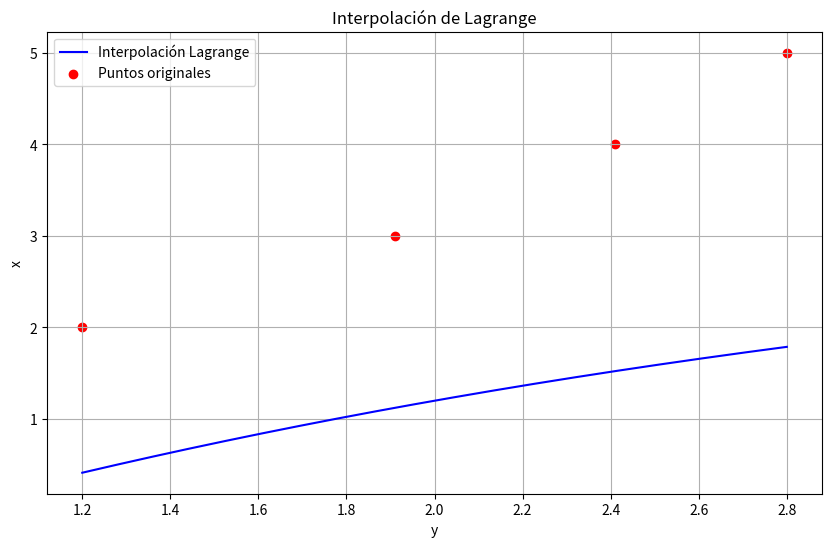
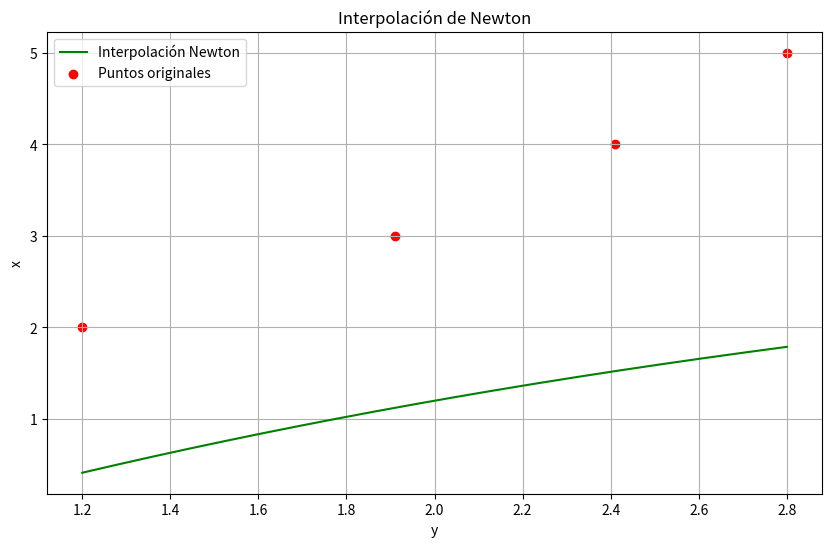
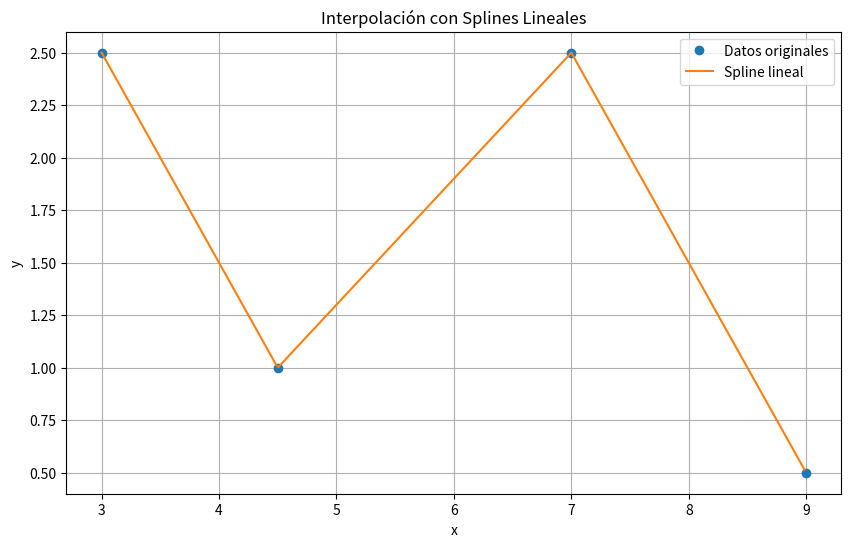
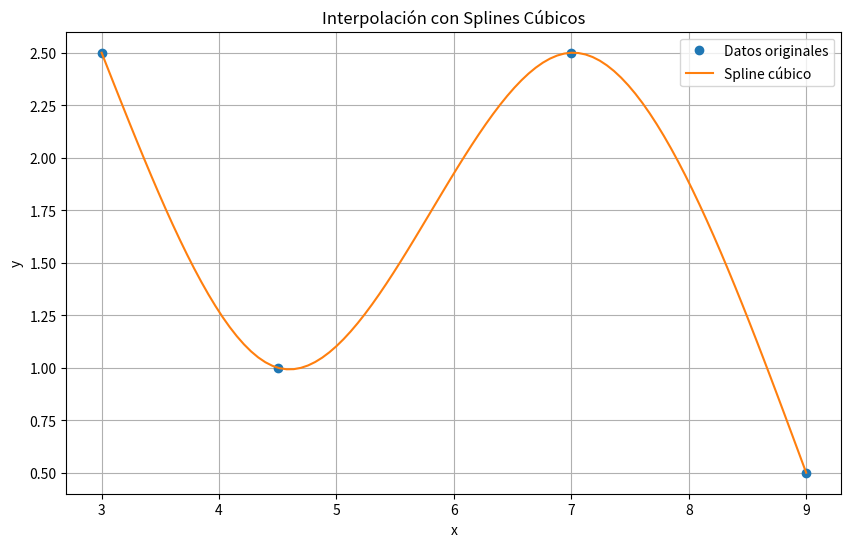

Reproduce these figures in Python, in order.

import sympy as sp
import numpy as np
import matplotlib.pyplot as plt
from scipy.interpolate import CubicSpline

# Interpolación de Lagrange
def lagrange_interpolation(x_values, y_values):
    n = len(x_values)
    x = sp.symbols('x')
    polynomial = 0

    for i in range(n):
        term = y_values[i]
        for j in range(n):
            if i != j:
                term *= (x - x_values[j]) / (x_values[i] - x_values[j])
        polynomial += term

    # Simplificar el polinomio
    polynomial = sp.simplify(polynomial)
    return polynomial

# Interpolación de Newton
def divided_differences(x_values, y_values):
    n = len(x_values)
    diff = [[0 for _ in range(n)] for _ in range(n)]
    for i in range(n):
        diff[i][0] = y_values[i]

    for j in range(1, n):
        for i in range(n - j):
            diff[i][j] = (diff[i + 1][j - 1] - diff[i][j - 1]) / (x_values[i + j] - x_values[i])

    return [diff[0][i] for i in range(n)]

def newton_interpolation(x_values, y_values):
    n = len(x_values)
    x = sp.symbols('x')
    polynomial = 0
    coeffs = divided_differences(x_values, y_values)
    term = 1

    for i in range(n):
        polynomial += coeffs[i] * term
        if i < n - 1:
            term *= (x - x_values[i])

    # Simplificar el polinomio
    polynomial = sp.simplify(polynomial)
    return polynomial

# Interpolación Inversa de Lagrange
def lagrange_interpolation_inverse_polynomial(x_values, y_values):
    n = len(x_values)
    y = sp.symbols('y')
    polynomial = 0
    for i in range(n):
        term = x_values[i]
        for j in range(n):
            if i != j:
                term *= (y - y_values[j]) / (y_values[i] - y_values[j])
        polynomial += term

    # Simplificar el polinomio
    polynomial = sp.simplify(polynomial)
    return polynomial

# Interpolación Inversa de Newton
def newton_interpolation_inverse_polynomial(x_values, y_values):
    n = len(x_values)
    y = sp.symbols('y')
    polynomial = 0
    coeffs = divided_differences(x_values, y_values)
    term = 1

    for i in range(n):
        polynomial += coeffs[i] * term
        if i < n - 1:
            term *= (y - y_values[i])

    # Simplificar el polinomio
    polynomial = sp.simplify(polynomial)
    return polynomial

# Interpolación con Splines Lineales
def linear_spline(x, x_data, y_data):
    n = len(x_data)
    for i in range(n - 1):
        if x >= x_data[i] and x < x_data[i + 1]:
            m = (y_data[i + 1] - y_data[i]) / (x_data[i + 1] - x_data[i])
            return m * (x - x_data[i]) + y_data[i]
    return None

# Coeficientes de Splines Cúbicos
def cubic_spline_coefficients(x, y):
    n = len(x) - 1
    h = np.diff(x)
    alpha = np.zeros(n)

    for i in range(1, n):
        alpha[i] = (3/h[i])*(y[i+1]-y[i]) - (3/h[i-1])*(y[i]-y[i-1])

    l = np.ones(n+1)
    mu = np.zeros(n)
    z = np.zeros(n+1)

    for i in range(1, n):
        l[i] = 2*(x[i+1]-x[i-1]) - h[i-1]*mu[i-1]
        mu[i] = h[i]/l[i]
        z[i] = (alpha[i]-h[i-1]*z[i-1])/l[i]

    b = np.zeros(n)
    c = np.zeros(n+1)
    d = np.zeros(n)

    for i in range(n-1, -1, -1):
        c[i] = z[i] - mu[i]*c[i+1]
        b[i] = (y[i+1]-y[i])/h[i] - h[i]*(c[i+1]+2*c[i])/3
        d[i] = (c[i+1]-c[i])/(3*h[i])

    return y[:-1], b, c[:-1], d

def cubic_spline_eval(x, y, b, c, d, xx):
    n = len(x) - 1
    for i in range(n):
        if x[i] <= xx <= x[i+1]:
            dx = xx - x[i]
            return y[i] + b[i]*dx + c[i]*dx**2 + d[i]*dx**3
    return None

# Datos de ejemplo
x_values = [2, 3, 4, 5]
y_values = [1.20, 1.91, 2.41, 2.80]

# Polinomio de Lagrange
polynomial_lagrange = lagrange_interpolation(x_values, y_values)
print(f"Polinomio de Lagrange simplificado: {polynomial_lagrange}")

# Polinomio de Newton
polynomial_newton = newton_interpolation(x_values, y_values)
print(f"Polinomio de Newton simplificado: {polynomial_newton}")

# Polinomio de Interpolación Inversa de Lagrange
polynomial_inverse_lagrange = lagrange_interpolation_inverse_polynomial(x_values, y_values)
print(f"Polinomio de interpolación inversa de Lagrange simplificado: {polynomial_inverse_lagrange}")

# Polinomio de Interpolación Inversa de Newton
polynomial_inverse_newton = newton_interpolation_inverse_polynomial(x_values, y_values)
print(f"Polinomio de interpolación inversa de Newton simplificado: {polynomial_inverse_newton}")

# Evaluar y graficar interpolación de Lagrange
x_point = 3.3
y_interp = polynomial_lagrange.subs('x', x_point)
print(f"\nValor interpolado de Lagrange en {x_point}: {y_interp}")

# Evaluar y graficar interpolación de Newton
x_point = 3.5
y_interp_newton = polynomial_newton.subs('x', x_point)
print(f"Valor interpolado de Newton en {x_point}: {y_interp_newton}")

# Gráfica del polinomio de Lagrange
y_plot = np.linspace(min(y_values), max(y_values), 400)
x_plot_lagrange = [polynomial_lagrange.subs('x', val) for val in y_plot]

plt.figure(figsize=(10, 6))
plt.plot(y_plot, x_plot_lagrange, label='Interpolación Lagrange', color='blue')
plt.scatter(y_values, x_values, color='red', label='Puntos originales')
plt.title('Interpolación de Lagrange')
plt.xlabel('y')
plt.ylabel('x')
plt.legend()
plt.grid(True)
plt.show()

# Gráfica del polinomio de Newton
x_plot_newton = [polynomial_newton.subs('x', val) for val in y_plot]

plt.figure(figsize=(10, 6))
plt.plot(y_plot, x_plot_newton, label='Interpolación Newton', color='green')
plt.scatter(y_values, x_values, color='red', label='Puntos originales')
plt.title('Interpolación de Newton')
plt.xlabel('y')
plt.ylabel('x')
plt.legend()
plt.grid(True)
plt.show()

# Interpolación con Splines Lineales
x_data = np.array([3, 4.5, 7, 9])
y_data = np.array([2.5, 1, 2.5, 0.5])

x_val = 5
y_val = linear_spline(x_val, x_data, y_data)
print(f"El valor de la función en x = {x_val} (Spline Lineal) es y = {y_val}")

# Gráfica de Splines Lineales
x_plot_spline = np.linspace(min(x_data), max(x_data), 400)
y_plot_spline = [linear_spline(x, x_data, y_data) for x in x_plot_spline]

plt.figure(figsize=(10, 6))
plt.plot(x_data, y_data, 'o', label='Datos originales')
plt.plot(x_plot_spline, y_plot_spline, '-', label='Spline lineal')
plt.xlabel('x')
plt.ylabel('y')
plt.title('Interpolación con Splines Lineales')
plt.legend()
plt.grid(True)
plt.show()

# Interpolación Cúbica
a, b, c, d = cubic_spline_coefficients(x_data, y_data)

# Evaluar y graficar splines cúbicos
xx = np.linspace(min(x_data), max(x_data), 100)
yy = [cubic_spline_eval(x_data, a, b, c, d, x) for x in xx]

plt.figure(figsize=(10, 6))
plt.plot(x_data, y_data, 'o', label='Datos originales')
plt.plot(xx, yy, '-', label='Spline cúbico')
plt.xlabel('x')
plt.ylabel('y')
plt.title('Interpolación con Splines Cúbicos')
plt.legend()
plt.grid(True)
plt.show()
